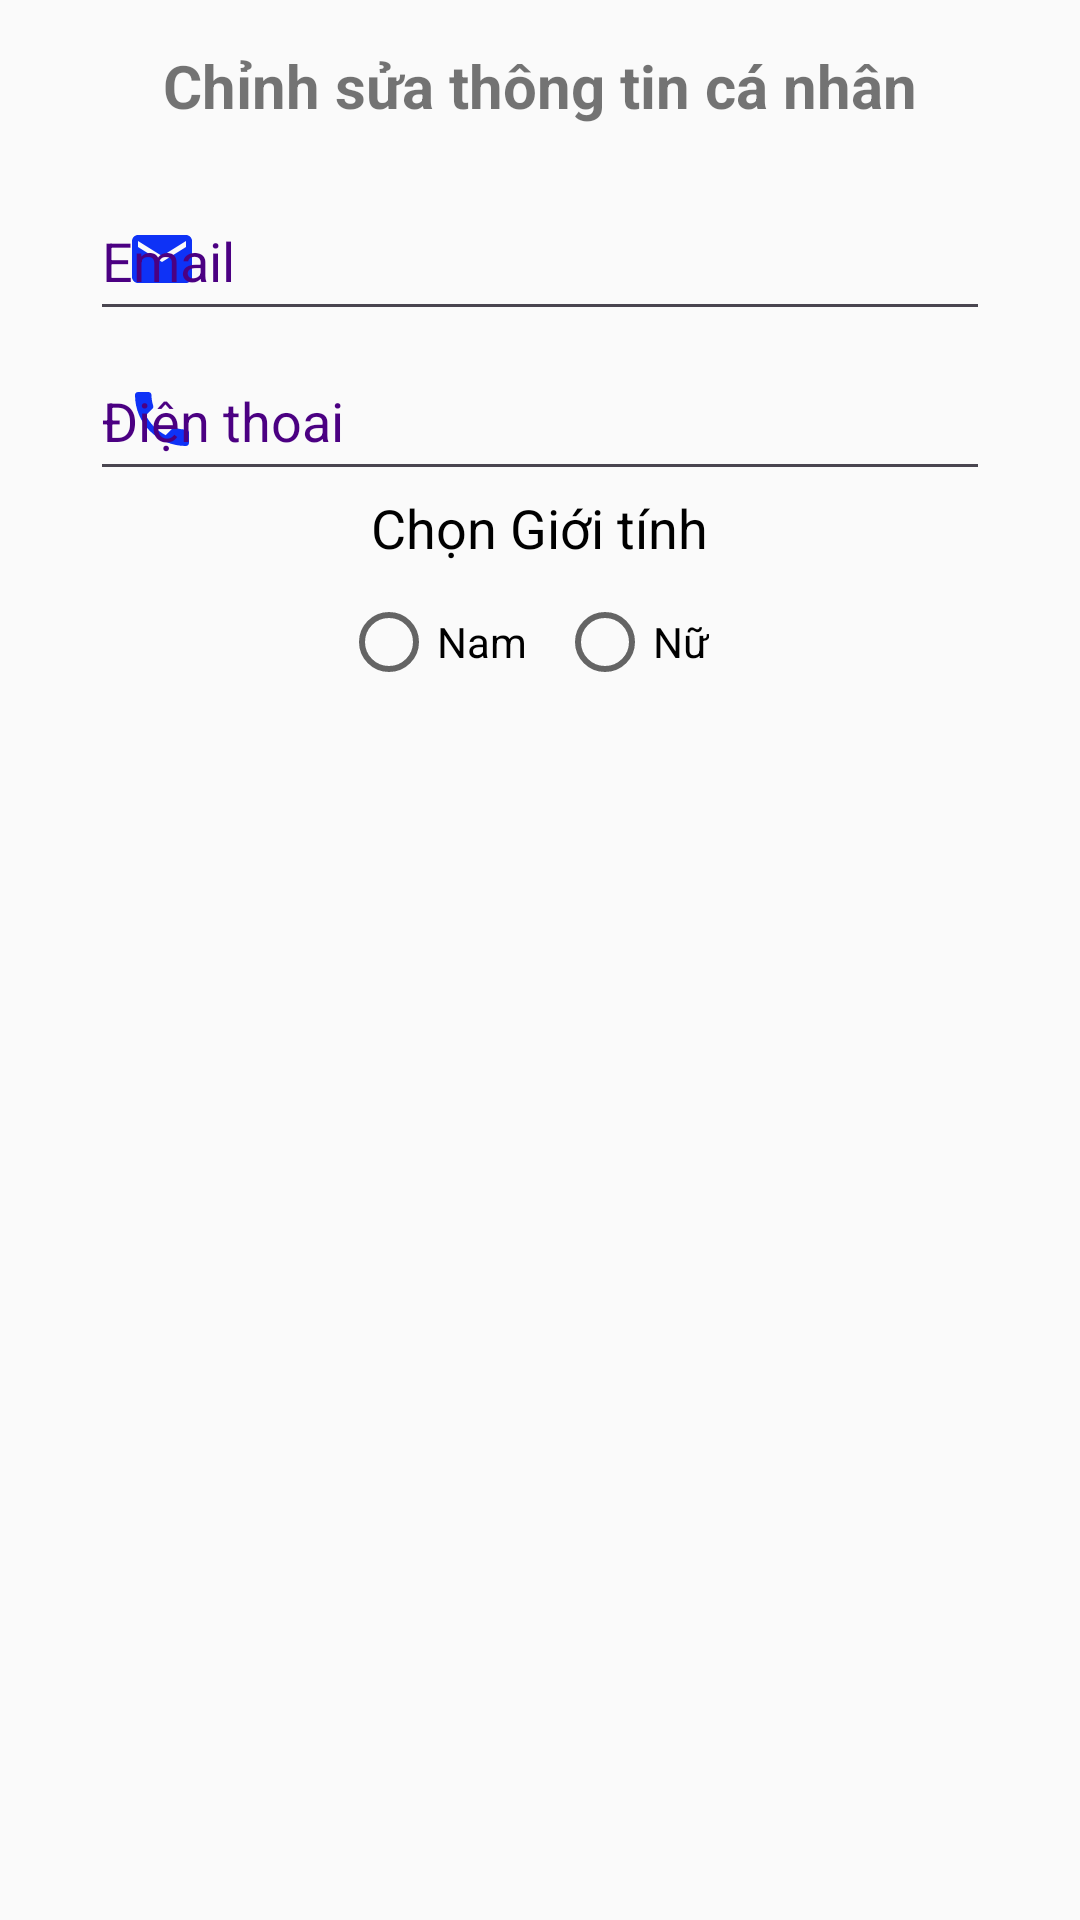

The Android layout XML behind this screen, and the referenced resources:
<!-- AndroidManifest.xml: application theme Theme.AppStudent -->
<!-- res/layout/bottom_sheet_thongtincanhan.xml -->
<?xml version="1.0" encoding="utf-8"?>
<LinearLayout xmlns:android="http://schemas.android.com/apk/res/android"
    xmlns:app="http://schemas.android.com/apk/res-auto"
    android:layout_width="match_parent"
    android:layout_height="match_parent"
    android:id="@+id/linear"
    android:orientation="vertical"
    android:gravity="center"
    >
    <TextView
        android:layout_width="match_parent"
        android:layout_height="wrap_content"
        android:text="Chỉnh sửa thông tin cá nhân"
        android:textSize="20dp"
        android:gravity="center"
        android:padding="15dp"
        android:textStyle="bold"
        />

    <com.google.android.material.textfield.TextInputLayout
        android:theme="@style/Theme.Material3.Light.NoActionBar"
        android:id="@+id/txt_input_Email"
        android:layout_width="300dp"
        android:layout_height="wrap_content"
        android:hint="Email"
        app:startIconDrawable="@drawable/email"
        style="@style/Widget.MaterialComponents.TextInputLayout.OutlinedBox"
        app:startIconTint="@color/xanhbien"
        app:hintTextColor="#4b0082"
        android:textColorHint="#4b0082"
        app:endIconMode="clear_text"
        app:endIconTint="@color/vang"
        app:boxStrokeWidthFocused="2dp"
        app:boxStrokeColor="@color/xanhbien"
        >

        <com.google.android.material.textfield.TextInputEditText
            android:id="@+id/txtEmail"
            android:layout_width="match_parent"
            android:layout_height="match_parent"
            android:inputType="textEmailAddress"
            />
    </com.google.android.material.textfield.TextInputLayout>

    <com.google.android.material.textfield.TextInputLayout
        android:theme="@style/Theme.Material3.Light.NoActionBar"
        android:id="@+id/txt_input_phone"
        android:layout_width="300dp"
        android:layout_height="wrap_content"
        android:hint="Điện thoai"
        app:startIconDrawable="@drawable/phonee"
        style="@style/Widget.MaterialComponents.TextInputLayout.OutlinedBox"
        app:startIconTint="@color/xanhbien"
        app:hintTextColor="#4b0082"
        android:textColorHint="#4b0082"
        app:endIconMode="clear_text"
        app:endIconTint="@color/vang"
        app:boxStrokeWidthFocused="2dp"
        app:boxStrokeColor="@color/xanhbien"
        >

        <com.google.android.material.textfield.TextInputEditText
            android:id="@+id/txtphone"
            android:layout_width="match_parent"
            android:layout_height="match_parent"
            android:inputType="phone"
            />
    </com.google.android.material.textfield.TextInputLayout>
    <TextView
        android:layout_width="wrap_content"
        android:layout_height="wrap_content"
        android:text="Chọn Giới tính"
        android:textColor="@color/black"
        android:textSize="18sp"
        />

    <RadioGroup
        android:id="@+id/rg_GioiTinh"
        android:layout_width="wrap_content"
        android:layout_height="match_parent"
        android:orientation="horizontal"
        android:layout_marginTop="10dp"
        >

        <RadioButton
            android:id="@+id/rdNam"
            android:layout_width="wrap_content"
            android:layout_height="wrap_content"
            android:text="Nam"
            android:layout_marginRight="10dp"/>

        <RadioButton
            android:id="@+id/rdNu"
            android:layout_width="wrap_content"
            android:layout_height="wrap_content"
            android:text="Nữ"
            android:layout_marginRight="10dp"/>
    </RadioGroup>
    <TextView
        android:layout_width="wrap_content"
        android:layout_height="wrap_content"
        android:text="Ngày Sinh"
        android:textColor="@color/black"
        android:textSize="18sp"

        />
    <DatePicker
        android:id="@+id/ngaysinh"
        android:layout_width="match_parent"
        android:layout_height="wrap_content"
        android:datePickerMode="spinner"
        android:calendarViewShown="false"
        android:spinnersShown="true"
        />
    <Button
        android:id="@+id/capnhat"
        android:layout_width="wrap_content"
        android:layout_height="wrap_content"
        android:text="Cập nhật"
        android:background="@drawable/infoma"
        android:textColor="#FFF"
        android:paddingLeft="7dp"
        android:paddingRight="7dp"
        />
</LinearLayout>
<!-- resources referenced by this layout -->
<resources>
  <color name="black">#FF000000</color>
  <color name="vang">#F1D906</color>
  <color name="xanhbien">#0328F6</color>
  <!-- drawable email (drawable) -->
  <vector android:alpha="0.96" android:height="24dp"
      android:tint="#F8F2F2" android:viewportHeight="24"
      android:viewportWidth="24" android:width="24dp" xmlns:android="http://schemas.android.com/apk/res/android">
      <path android:fillColor="@android:color/white" android:pathData="M20,4L4,4c-1.1,0 -1.99,0.9 -1.99,2L2,18c0,1.1 0.9,2 2,2h16c1.1,0 2,-0.9 2,-2L22,6c0,-1.1 -0.9,-2 -2,-2zM20,8l-8,5 -8,-5L4,6l8,5 8,-5v2z"/>
  </vector>
  <!-- drawable infoma (drawable) -->
  <?xml version="1.0" encoding="utf-8"?>
  <ripple xmlns:android="http://schemas.android.com/apk/res/android"
      android:color="#044E88">
      <item>
          <shape>
              <gradient android:endColor="#7CBCEF" android:startColor="#1D74B8"/>
              <corners android:radius="23dp"/>
          </shape>
      </item>
  </ripple>
  <!-- drawable phonee (drawable) -->
  <vector android:alpha="0.96" android:height="24dp"
      android:tint="#F8F2F2" android:viewportHeight="24"
      android:viewportWidth="24" android:width="24dp" xmlns:android="http://schemas.android.com/apk/res/android">
      <path android:fillColor="@android:color/white" android:pathData="M6.62,10.79c1.44,2.83 3.76,5.14 6.59,6.59l2.2,-2.2c0.27,-0.27 0.67,-0.36 1.02,-0.24 1.12,0.37 2.33,0.57 3.57,0.57 0.55,0 1,0.45 1,1V20c0,0.55 -0.45,1 -1,1 -9.39,0 -17,-7.61 -17,-17 0,-0.55 0.45,-1 1,-1h3.5c0.55,0 1,0.45 1,1 0,1.25 0.2,2.45 0.57,3.57 0.11,0.35 0.03,0.74 -0.25,1.02l-2.2,2.2z"/>
  </vector>
  <style name="Theme.AppStudent" parent="Theme.AppCompat.DayNight.NoActionBar">
          
          <item name="colorPrimary">@color/purple_500</item>
          <item name="colorPrimaryVariant">@color/purple_700</item>
          <item name="colorOnPrimary">@color/white</item>
          
          <item name="colorSecondary">@color/teal_200</item>
          <item name="colorSecondaryVariant">@color/teal_700</item>
          <item name="colorOnSecondary">@color/black</item>
          
          <item name="android:statusBarColor">?attr/colorPrimaryVariant</item>
          
          <item name="android:windowActionBar">false</item>
          <item name="android:windowNoTitle">true</item>
      </style>
  <color name="purple_500">#FF6200EE</color>
  <color name="purple_700">#FF3700B3</color>
  <color name="white">#FFFFFFFF</color>
  <color name="teal_200">#FF03DAC5</color>
  <color name="teal_700">#FF018786</color>
</resources>
